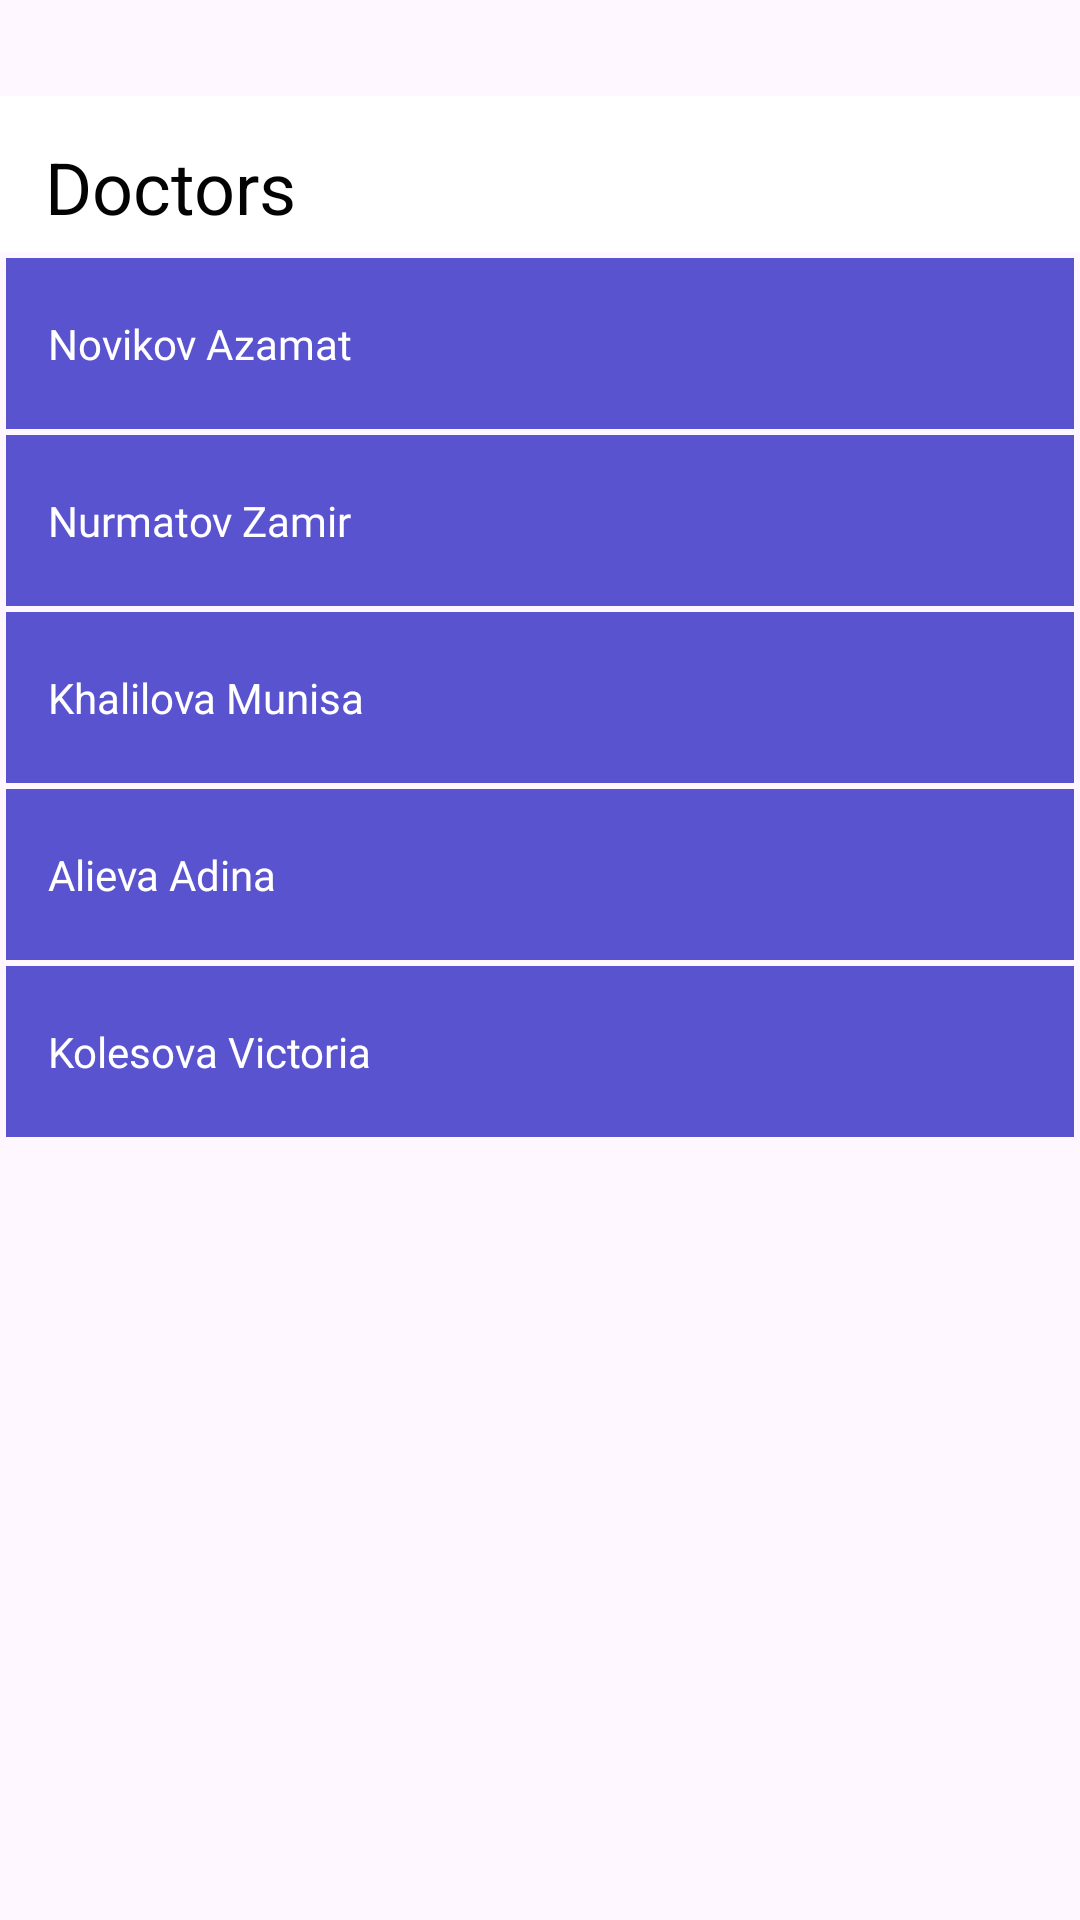

Produce the Android XML layout that renders to this screen, including the resource entries it uses.
<!-- AndroidManifest.xml: application theme Theme.Neobis_Android_Visitka -->
<!-- res/layout/activity_main.xml -->
<?xml version="1.0" encoding="utf-8"?>
<LinearLayout xmlns:android="http://schemas.android.com/apk/res/android"
    xmlns:tools="http://schemas.android.com/tools"
    android:layout_width="match_parent"
    android:layout_height="wrap_content"
    android:orientation="vertical"
    tools:context=".MainActivity">

    <LinearLayout
        android:id="@+id/top_bar"
        android:layout_width="match_parent"
        android:layout_height="52dp"
        android:layout_marginTop="32dp"
        android:background="#FFFFFF">

        <TextView
            android:layout_width="wrap_content"
            android:layout_height="wrap_content"
            android:layout_marginLeft="15dp"
            android:layout_marginTop="14dp"
            android:gravity="center_vertical"
            android:lineSpacingExtra="-4sp"
            android:text="@string/Top_bar"
            android:textColor="#030303"
            android:textSize="24sp" />

    </LinearLayout>
    <ScrollView
        android:layout_width="match_parent"
        android:layout_height="match_parent">

        <LinearLayout
            android:layout_width="match_parent"
            android:layout_height="match_parent"
            android:orientation="vertical">

        <LinearLayout
        android:id="@+id/NovikovCard"
        android:layout_width="match_parent"
        android:layout_height="57dp"
        android:layout_marginLeft="2dp"
        android:layout_marginTop="2dp"
        android:layout_marginRight="2dp"
        android:background="#5A53CF">

         <TextView
            android:layout_width="wrap_content"
            android:layout_height="wrap_content"
            android:layout_marginLeft="14dp"
            android:layout_marginTop="19dp"
            android:fontFamily="@font/open_sans"
            android:text="@string/Novikov"
            android:textColor="#FFFFFF"
            android:textSize="14sp" />

        </LinearLayout>


    <LinearLayout
        android:id="@+id/NurmatovCard"
        android:layout_width="match_parent"
        android:layout_height="57dp"
        android:layout_marginLeft="2dp"
        android:layout_marginTop="2dp"
        android:layout_marginRight="2dp"
        android:background="#5A53CF">

        <TextView
            android:layout_width="wrap_content"
            android:layout_height="wrap_content"
            android:layout_marginLeft="14dp"
            android:layout_marginTop="19dp"
            android:fontFamily="@font/open_sans"
            android:text="@string/Nurmatov"
            android:textColor="#FFFFFF"
            android:textSize="14sp" />

    </LinearLayout>

    <LinearLayout
        android:id="@+id/KhailovaCard"
        android:layout_width="match_parent"
        android:layout_height="57dp"
        android:layout_marginLeft="2dp"
        android:layout_marginTop="2dp"
        android:layout_marginRight="2dp"
        android:background="#5A53CF">

        <TextView
            android:layout_width="wrap_content"
            android:layout_height="wrap_content"
            android:layout_marginLeft="14dp"
            android:layout_marginTop="19dp"
            android:text="@string/Khalilova"
            android:textColor="#FFFFFF"
            android:textSize="14sp" />

    </LinearLayout>

    <LinearLayout
        android:id="@+id/AlievaCard"
        android:layout_width="match_parent"
        android:layout_height="57dp"
        android:layout_marginLeft="2dp"
        android:layout_marginTop="2dp"
        android:layout_marginRight="2dp"
        android:background="#5A53CF">

        <TextView
            android:layout_width="wrap_content"
            android:layout_height="wrap_content"
            android:layout_marginLeft="14dp"
            android:layout_marginTop="19dp"
            android:fontFamily="@font/open_sans"
            android:text="@string/Alieva"
            android:textColor="#FFFFFF"
            android:textSize="14sp" />

    </LinearLayout>

    <LinearLayout
        android:id="@+id/KolesovaCard"
        android:layout_width="match_parent"
        android:layout_height="57dp"
        android:layout_marginLeft="2dp"
        android:layout_marginTop="2dp"
        android:layout_marginRight="2dp"
        android:background="#5A53CF">

        <TextView
            android:layout_width="wrap_content"
            android:layout_height="wrap_content"
            android:layout_marginLeft="14dp"
            android:layout_marginTop="19dp"
            android:fontFamily="@font/open_sans"
            android:text="@string/Kolesova"
            android:textColor="#FFFFFF"
            android:textSize="14sp" />

    </LinearLayout>
        </LinearLayout>
    </ScrollView>
</LinearLayout>
<!-- resources referenced by this layout -->
<resources>
  <string name="Alieva">Alieva Adina</string>
  <string name="Khalilova">Khalilova Munisa</string>
  <string name="Kolesova">Kolesova Victoria</string>
  <string name="Novikov">Novikov Azamat</string>
  <string name="Nurmatov">Nurmatov Zamir</string>
  <string name="Top_bar">Doctors</string>
  <style name="Theme.Neobis_Android_Visitka" parent="Base.Theme.Neobis_Android_Visitka" />
  <style name="Base.Theme.Neobis_Android_Visitka" parent="Theme.Material3.DayNight.NoActionBar">
          
          
      </style>
</resources>
